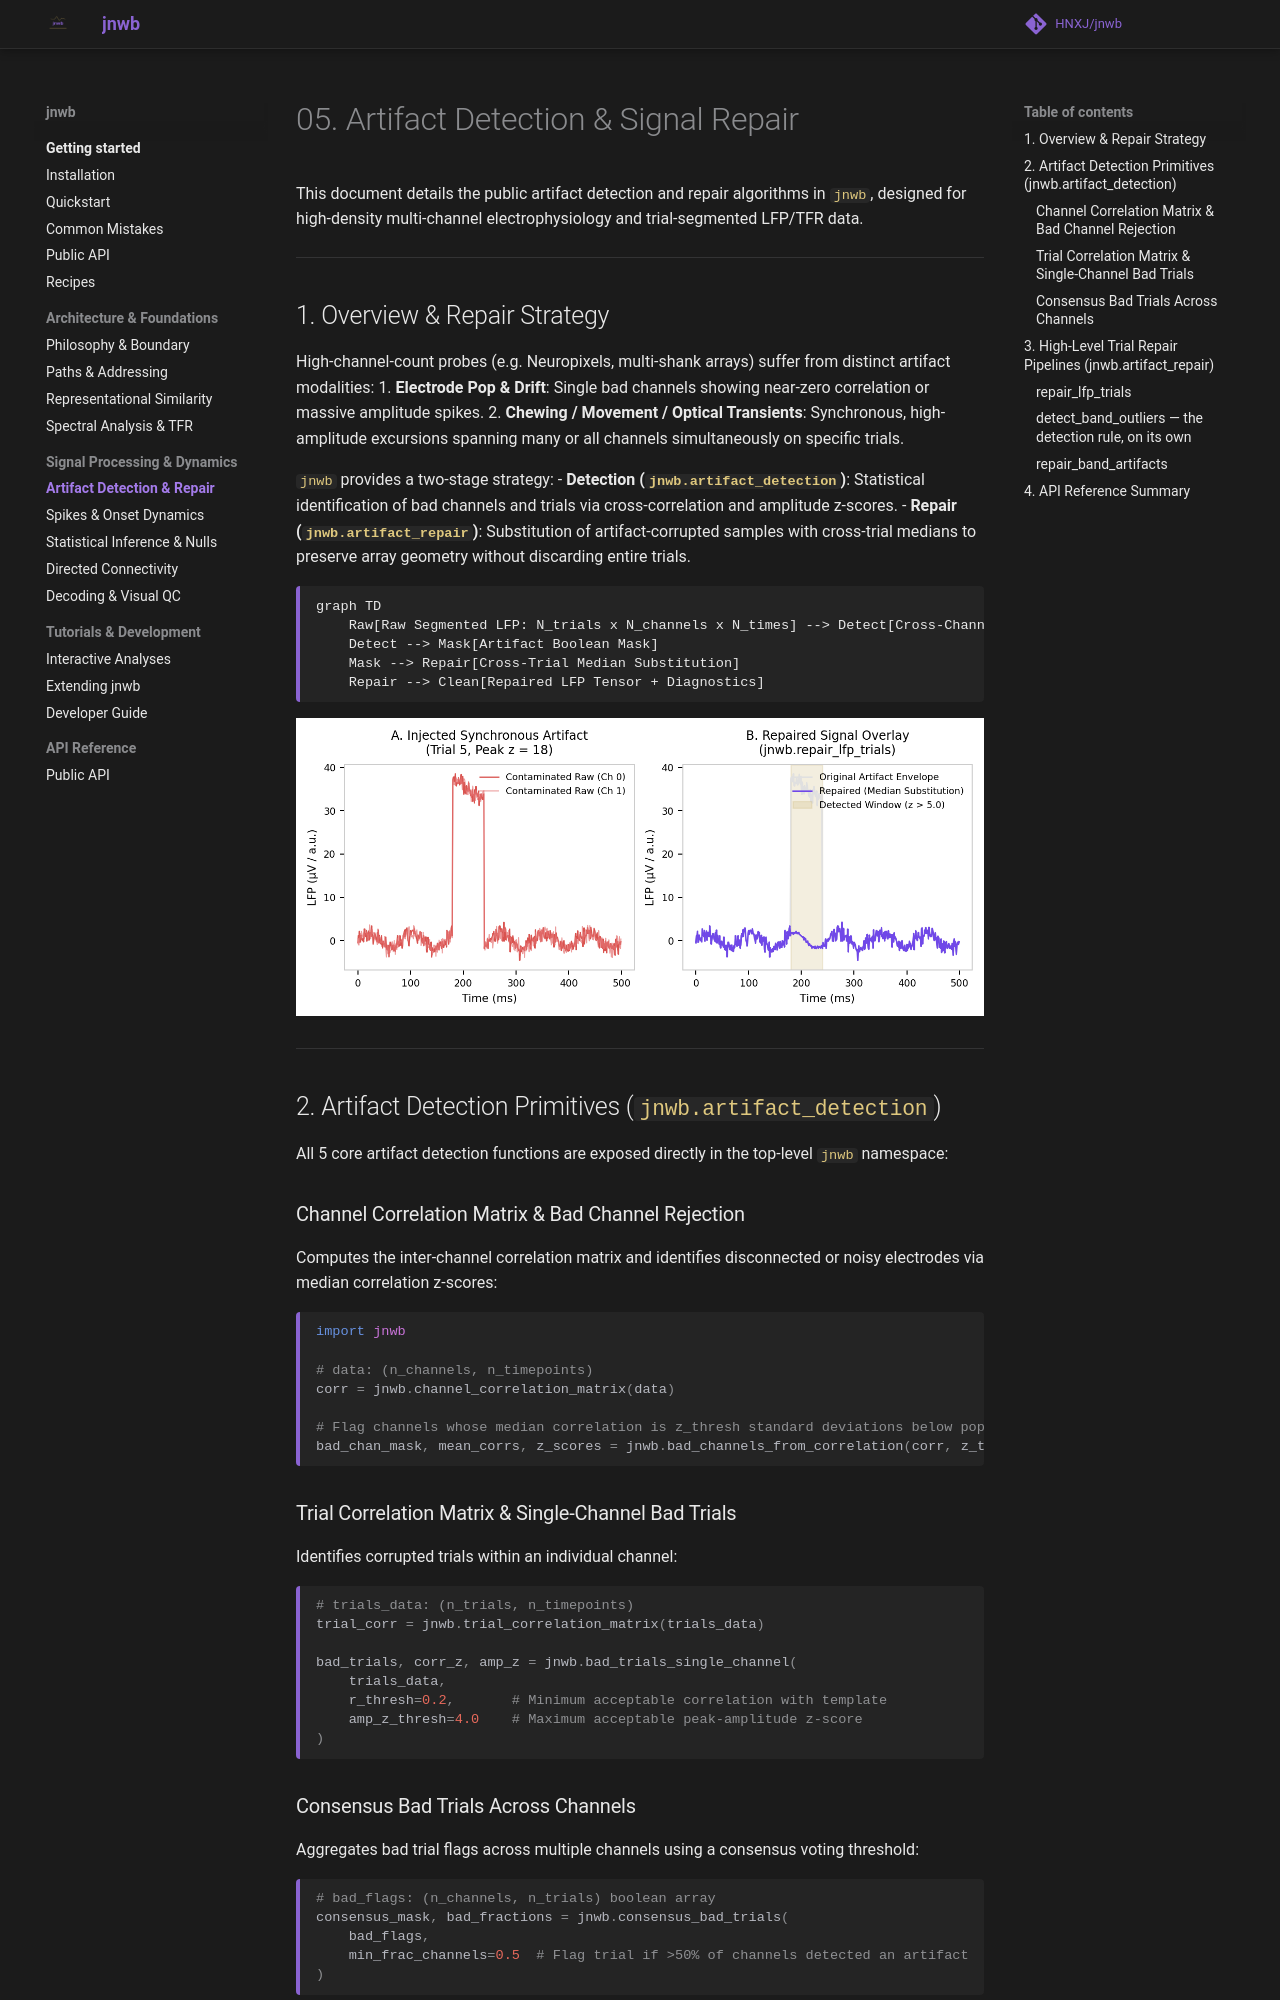

repository: HNXJ/Jnwb · page: 05_artifact_detection_and_repair/index.html · generator: mkdocs

# 05. Artifact Detection & Signal Repair

This document details the public artifact detection and repair algorithms in `jnwb`, designed for high-density multi-channel electrophysiology and trial-segmented LFP/TFR data.

---

## 1. Overview & Repair Strategy

High-channel-count probes (e.g. Neuropixels, multi-shank arrays) suffer from distinct artifact modalities:
1. **Electrode Pop & Drift**: Single bad channels showing near-zero correlation or massive amplitude spikes.
2. **Chewing / Movement / Optical Transients**: Synchronous, high-amplitude excursions spanning many or all channels simultaneously on specific trials.

`jnwb` provides a two-stage strategy:
- **Detection (`jnwb.artifact_detection`)**: Statistical identification of bad channels and trials via cross-correlation and amplitude z-scores.
- **Repair (`jnwb.artifact_repair`)**: Substitution of artifact-corrupted samples with cross-trial medians to preserve array geometry without discarding entire trials.

```mermaid
graph TD
    Raw[Raw Segmented LFP: N_trials x N_channels x N_times] --> Detect[Cross-Channel Synchrony & Amplitude Z-Score]
    Detect --> Mask[Artifact Boolean Mask]
    Mask --> Repair[Cross-Trial Median Substitution]
    Repair --> Clean[Repaired LFP Tensor + Diagnostics]
```

![Multichannel LFP Artifact Detection and Repair](assets/figures/fig10_artifact_repair.png)

---

## 2. Artifact Detection Primitives (`jnwb.artifact_detection`)

All 5 core artifact detection functions are exposed directly in the top-level `jnwb` namespace:

### Channel Correlation Matrix & Bad Channel Rejection
Computes the inter-channel correlation matrix and identifies disconnected or noisy electrodes via median correlation z-scores:

```python
import jnwb

# data: (n_channels, n_timepoints)
corr = jnwb.channel_correlation_matrix(data)

# Flag channels whose median correlation is z_thresh standard deviations below population mean
bad_chan_mask, mean_corrs, z_scores = jnwb.bad_channels_from_correlation(corr, z_thresh=2.5)
```

### Trial Correlation Matrix & Single-Channel Bad Trials
Identifies corrupted trials within an individual channel:

```python
# trials_data: (n_trials, n_timepoints)
trial_corr = jnwb.trial_correlation_matrix(trials_data)

bad_trials, corr_z, amp_z = jnwb.bad_trials_single_channel(
    trials_data,
    r_thresh=0.2,       # Minimum acceptable correlation with template
    amp_z_thresh=4.0    # Maximum acceptable peak-amplitude z-score
)
```

### Consensus Bad Trials Across Channels
Aggregates bad trial flags across multiple channels using a consensus voting threshold:

```python
# bad_flags: (n_channels, n_trials) boolean array
consensus_mask, bad_fractions = jnwb.consensus_bad_trials(
    bad_flags,
    min_frac_channels=0.5  # Flag trial if >50% of channels detected an artifact
)
```

---

## 3. High-Level Trial Repair Pipelines (`jnwb.artifact_repair`)
